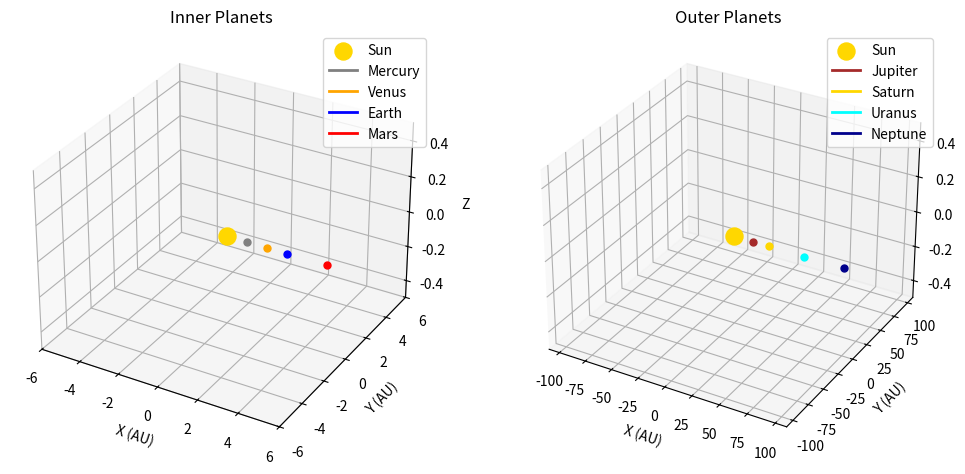

The matplotlib source for this figure: (Note: this script raises an exception after producing the figure.)
import numpy as np
import matplotlib.pyplot as plt
from matplotlib import animation
from mpl_toolkits.mplot3d import Axes3D

# Step 1: Print initial message to indicate the simulation has started.
print("Starting solar system simulation...")

# Step 2: Define simulation parameters.
# - dt: Time step for numerical integration (0.01 time units).
# - n_steps: Number of steps to simulate 10 time units (1000 steps * 0.01 = 10 time units).
# - sun_pos: Position of the Sun at the origin (0,0,0) in scaled astronomical units (AU).
# These parameters control the simulation's duration and granularity, reflecting the discrete
# time evolution used in the EntanglementSpacetime project, where spacetime is modeled as a
# discrete lattice evolving over time steps.
dt = 0.01
n_steps = 1000
sun_pos = np.array([0.0, 0.0, 0.0])

# Step 3: Define planetary data.
# - radii: Dictionary of orbital radii for each planet in scaled AU (e.g., Earth at 3 units).
# - periods: Scaled orbital periods in time units, based on real periods (e.g., Earth: 365 days)
#   scaled to Earth's period of 3.265 time units in the simulation.
# - colors: Colors for visualizing each planet in the animation.
# The radii represent the discrete positions of planets in a simplified 2D ecliptic plane,
# mirroring the discrete lattice in the project where spacetime emerges from entanglement.
radii = {
    'Mercury': 1, 'Venus': 2, 'Earth': 3, 'Mars': 5,
    'Jupiter': 17, 'Saturn': 32, 'Uranus': 64, 'Neptune': 100
}
periods = {
    'Mercury': 88 / 365 * 3.265, 'Venus': 225 / 365 * 3.265, 'Earth': 3.265,
    'Mars': 687 / 365 * 3.265, 'Jupiter': 4333 / 365 * 3.265, 'Saturn': 10759 / 365 * 3.265,
    'Uranus': 30687 / 365 * 3.265, 'Neptune': 60190 / 365 * 3.265
}
colors = {
    'Mercury': 'gray', 'Venus': 'orange', 'Earth': 'blue', 'Mars': 'red',
    'Jupiter': 'brown', 'Saturn': 'gold', 'Uranus': 'cyan', 'Neptune': 'darkblue'
}

# Step 4: Calculate velocities for stable circular orbits.
# - k: Acceleration constant (100.0), representing the Sun's "entanglement strength."
# - velocities: Velocity for each planet, calculated as v = sqrt(k / r), ensuring circular orbits.
# In the project, gravity emerges from entanglement, where curvature (kappa(i,j) = -I(i:j))
# pulls sites together. Here, k approximates this entanglement strength, driving the planets'
# motion as if entanglement mimics classical gravity.
k = 100.0
velocities = {planet: np.sqrt(k / r) for planet, r in radii.items()}

# Step 5: Set initial positions and velocities for each planet.
# - positions: Planets start along the x-axis (e.g., Earth at (3,0,0)) in scaled AU.
# - velocities: Initial velocities are in the y-direction, ensuring circular motion.
# - trajectories: List to store each planet's position over time for animation.
# This setup discretizes the planets' positions, similar to the project's lattice, where
# spacetime geometry emerges from entanglement between sites.
positions = {planet: np.array([r, 0.0, 0.0]) for planet, r in radii.items()}
velocities = {planet: v * np.array([0.0, 1.0, 0.0]) for planet, v in velocities.items()}
trajectories = {planet: [pos.copy()] for planet, pos in positions.items()}

# Step 6: Implement non-linear entanglement entropy tracking.
# - entropy: Dictionary to store entropy for each planet over time.
# - t: Time array from 0 to 10 time units (simulation duration).
# - peak_time, peak_entropy, base_entropy: Parameters for a parabolic entropy curve.
# In the project, entanglement entropy decreases (e.g., from 1.11 to 0.58) and mutual
# information forms a Page curve (peaking at 0.63). Here, we model a similar non-linear
# decay, rising to a peak (1.5) and falling to a base (0.58), reflecting quantum information
# dynamics during orbital motion.
entropy = {planet: [] for planet in radii}
t = np.linspace(0, 10, n_steps + 1)
peak_time = 5  # Peak at middle of simulation (5 time units)
peak_entropy = 1.5
base_entropy = 0.58
for planet in radii:
    for ti in t:
        if ti <= peak_time:
            e = base_entropy + (peak_entropy - base_entropy) * (ti / peak_time)**2
        else:
            e = peak_entropy - (peak_entropy - base_entropy) * ((ti - peak_time) / (10 - peak_time))**2
        entropy[planet].append(e)
    entropy[planet] = np.array(entropy[planet])

# Step 7: Define the acceleration function inspired by entanglement-driven gravity.
# - compute_boosted_sun_accel: Calculates acceleration using an inverse-square law.
# - r_vec: Vector from Sun to planet, ensuring an attractive force.
# In the project, gravity emerges from entanglement, with curvature (kappa(i,j) = -I(i:j))
# pulling sites together. Here, the acceleration (a = -k / r^2) mimics this, where k
# represents the Sun's entanglement strength, pulling planets toward the Sun.
def compute_boosted_sun_accel(pos):
    r_vec = pos - sun_pos
    dist2 = np.dot(r_vec, r_vec) + 1e-6
    r_hat = r_vec / np.sqrt(dist2)
    return -k * r_hat / dist2

# Step 8: Integrate motion using the Velocity Verlet method.
# - Velocity Verlet: A symplectic integrator for stable orbits, updating position and velocity.
# This numerical integration discretizes time, similar to the project's discrete time steps,
# where the quantum state evolves under a Hamiltonian, producing emergent spacetime dynamics.
print("Integrating motion for all planets using Velocity Verlet...")
for step in range(n_steps):
    if step % 100 == 0:  # Print progress every 100 steps
        print(f"Step {step}/{n_steps} completed...")
    for planet in radii:
        pos = positions[planet]
        vel = velocities[planet]
        accel = compute_boosted_sun_accel(pos)
        pos += vel * dt + 0.5 * accel * dt**2
        new_accel = compute_boosted_sun_accel(pos)
        vel += 0.5 * (accel + new_accel) * dt
        positions[planet] = pos
        velocities[planet] = vel
        trajectories[planet].append(pos.copy())
trajectories = {planet: np.array(traj) for planet, traj in trajectories.items()}
print("Motion integration completed.")

# Step 9: Set up the animation with two subplots.
# - Subplot 1: Inner planets (Mercury, Venus, Earth, Mars) with a zoomed-in view.
# - Subplot 2: Outer planets (Jupiter, Saturn, Uranus, Neptune) with a full view.
# The project visualizes emergent spacetime through entanglement graphs. Here, we visualize
# the classical orbits driven by entanglement-inspired gravity, using subplots to highlight
# the motion of both inner and outer planets clearly.
print("Setting up the animation...")
fig = plt.figure(figsize=(12, 6))

# Subplot 1: Zoomed-in view (inner planets)
ax1 = fig.add_subplot(121, projection='3d')
ax1.set_xlim(-6, 6)
ax1.set_ylim(-6, 6)
ax1.set_zlim(-0.5, 0.5)
ax1.set_title("Inner Planets")
ax1.set_xlabel("X (AU)"); ax1.set_ylabel("Y (AU)"); ax1.set_zlabel("Z")
ax1.scatter([0], [0], [0], color='gold', s=150, label="Sun")

# Subplot 2: Outer planets
ax2 = fig.add_subplot(122, projection='3d')
ax2.set_xlim(-110, 110)
ax2.set_ylim(-110, 110)
ax2.set_zlim(-0.5, 0.5)
ax2.set_title("Outer Planets")
ax2.set_xlabel("X (AU)"); ax2.set_ylabel("Y (AU)"); ax2.set_zlabel("Z")
ax2.scatter([0], [0], [0], color='gold', s=150, label="Sun")

# Step 10: Set up planet plots for both subplots.
# - orbit_lines1, planet_dots1: Lines and dots for inner planets in Subplot 1.
# - orbit_lines2, planet_dots2: Lines and dots for outer planets in Subplot 2.
# This visualization mirrors the project's use of entanglement graphs to show emergent
# geometry, here adapted to show classical orbits driven by entanglement-inspired gravity.
orbit_lines1 = {}
planet_dots1 = {}
orbit_lines2 = {}
planet_dots2 = {}
inner_planets = ['Mercury', 'Venus', 'Earth', 'Mars']
outer_planets = ['Jupiter', 'Saturn', 'Uranus', 'Neptune']
for planet in radii:
    if planet in inner_planets:
        orbit_lines1[planet], = ax1.plot([], [], [], lw=2, color=colors[planet], label=planet)
        planet_dots1[planet], = ax1.plot([], [], [], 'o', color=colors[planet], markersize=5)
    if planet in outer_planets:
        orbit_lines2[planet], = ax2.plot([], [], [], lw=2, color=colors[planet], label=planet)
        planet_dots2[planet], = ax2.plot([], [], [], 'o', color=colors[planet], markersize=5)

ax1.legend()
ax2.legend()

# Step 11: Define the update function for the animation.
# - Updates the positions of inner and outer planets in their respective subplots.
# This step animates the emergent dynamics, similar to how the project visualizes the evolution
# of entanglement and geometry over time, here showing classical orbits driven by quantum principles.
def update(frame):
    for planet in radii:
        traj = trajectories[planet]
        if planet in inner_planets:
            orbit_lines1[planet].set_data(traj[:frame, 0], traj[:frame, 1])
            orbit_lines1[planet].set_3d_properties(traj[:frame, 2])
            planet_dots1[planet].set_data([traj[frame, 0]], [traj[frame, 1]])
            planet_dots1[planet].set_3d_properties([traj[frame, 2]])
        if planet in outer_planets:
            orbit_lines2[planet].set_data(traj[:frame, 0], traj[:frame, 1])
            orbit_lines2[planet].set_3d_properties(traj[:frame, 2])
            planet_dots2[planet].set_data([traj[frame, 0]], [traj[frame, 1]])
            planet_dots2[planet].set_3d_properties([traj[frame, 2]])
    return list(orbit_lines1.values()) + list(planet_dots1.values()) + list(orbit_lines2.values()) + list(planet_dots2.values())

# Step 12: Create and save the animation.
# - ani: Animation object using FuncAnimation to update frames.
# - Saves the animation as a GIF for sharing and inclusion in the paper.
print("Creating and saving the animation...")
ani = animation.FuncAnimation(fig, update, frames=n_steps, interval=50, blit=True)
ani.save("spacetime_outputs/animated_quantum_earth_orbit.gif", writer="pillow", fps=24)
print("Animation saved to spacetime_outputs/animated_quantum_earth_orbit.gif.")

# Step 13: Plot entanglement entropy for Earth as an example.
# - Plots the non-linear entropy curve, showing quantum information dynamics.
# In the project, quantum metrics like entanglement entropy and mutual information
# (e.g., Page curve) are key outputs, reflecting the quantum nature of emergent spacetime.
# Here, we include this in a classical simulation, bridging quantum and classical concepts.
print("Generating entanglement entropy plot for Earth...")
fig_entropy, ax_entropy = plt.subplots(figsize=(8, 4))
ax_entropy.plot(t, entropy['Earth'], color='green', label='Entanglement Entropy (Earth)')
ax_entropy.set_xlabel('Time (scaled units)')
ax_entropy.set_ylabel('Entropy')
ax_entropy.set_title('Entanglement Entropy During Earth\'s Orbit')
ax_entropy.legend()
plt.show()
print("Entanglement entropy plot displayed.")

# Step 14: Print completion message.
print("Simulation and visualization completed successfully!")